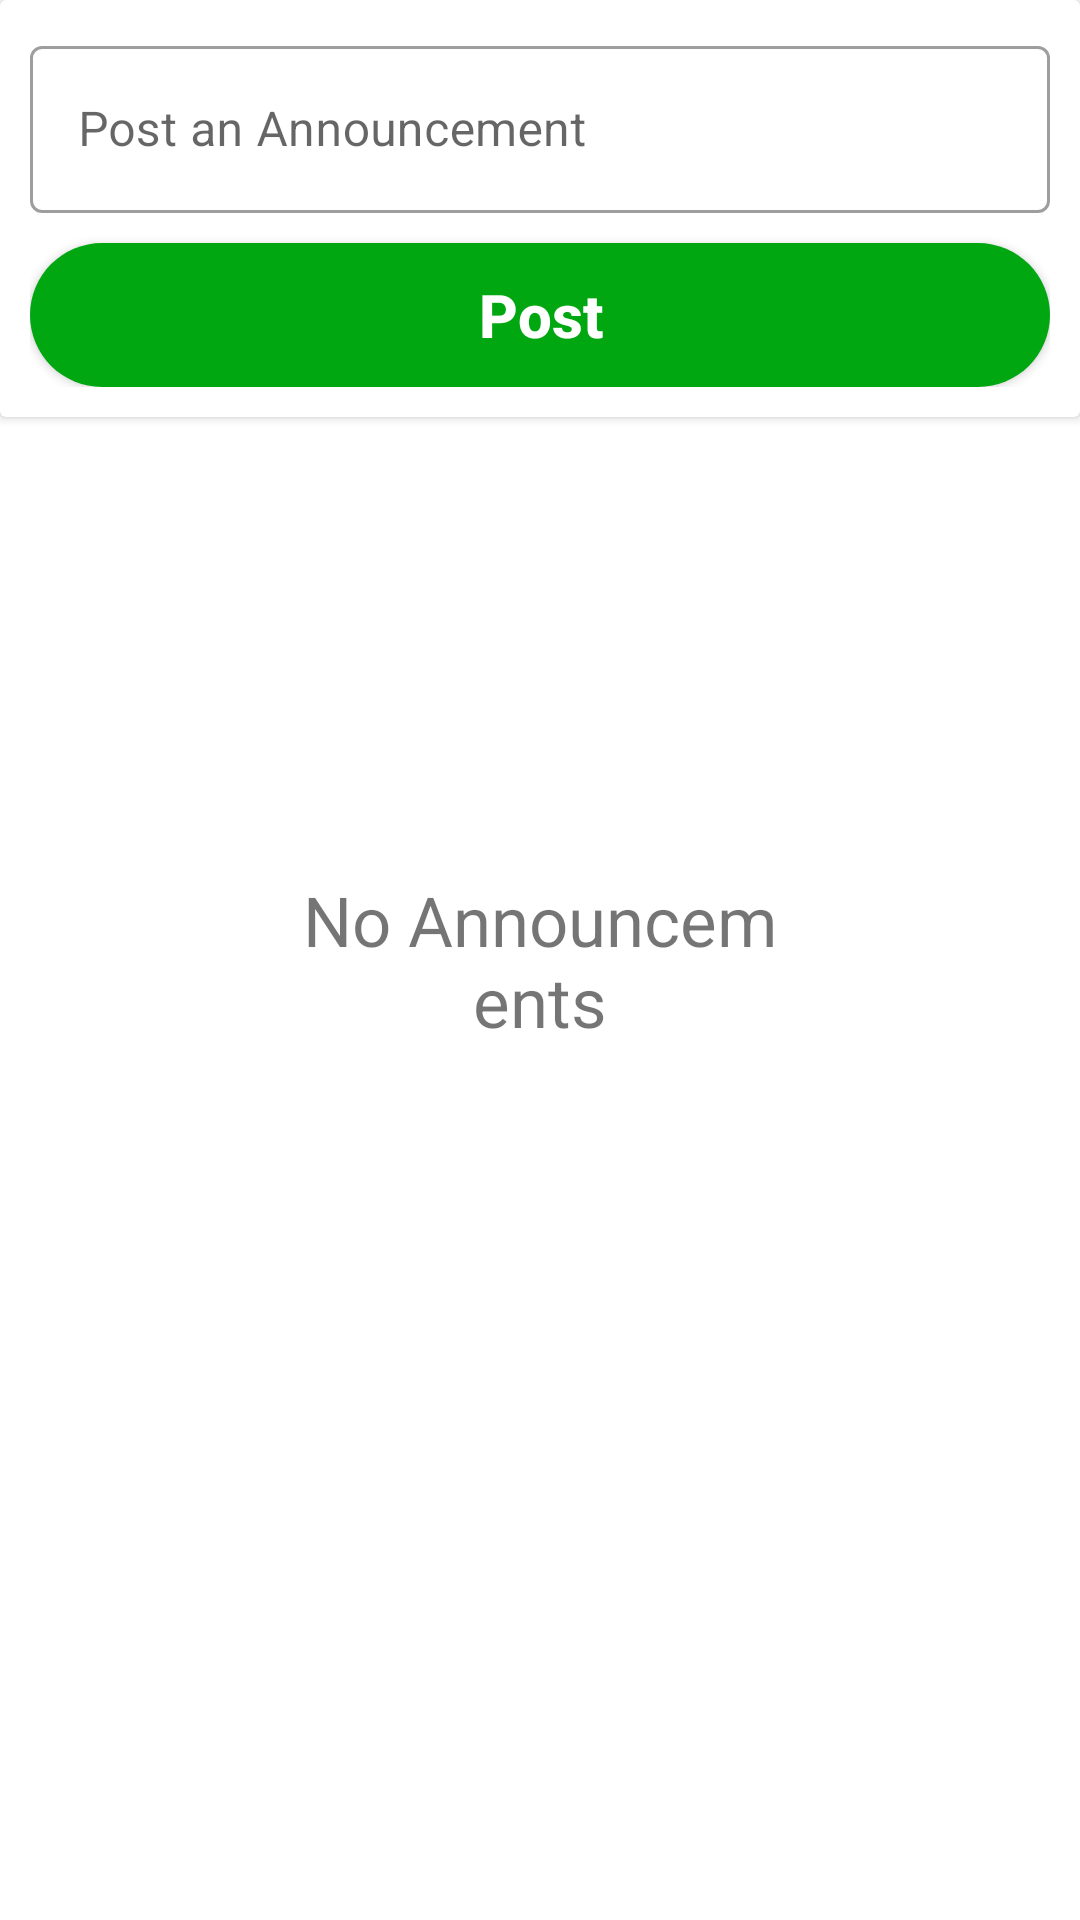

Reconstruct the res/layout file that produces this screen, plus the resources it refers to.
<!-- AndroidManifest.xml: application theme Theme.TauConnect -->
<!-- res/layout/fragment_announcements.xml -->
<?xml version="1.0" encoding="utf-8"?>
<androidx.constraintlayout.widget.ConstraintLayout
    xmlns:android="http://schemas.android.com/apk/res/android"
    xmlns:app="http://schemas.android.com/apk/res-auto"
    xmlns:tools="http://schemas.android.com/tools"
    android:layout_width="match_parent"
    android:layout_height="match_parent"
    tools:context=".AnnouncementsFragment">

    <TextView
        android:id="@+id/emptyAnnouncements"
        android:textAlignment="center"
        android:layout_margin="100dp"
        android:layout_width="match_parent"
        android:layout_height="wrap_content"
        android:text="No Announcements"
        android:textSize="23sp"
        app:layout_constraintBottom_toBottomOf="parent"
        app:layout_constraintEnd_toEndOf="parent"
        app:layout_constraintStart_toStartOf="parent"
        app:layout_constraintTop_toTopOf="parent" />

    <androidx.cardview.widget.CardView
        android:id="@+id/postAnnouncementCard"
        android:layout_width="match_parent"
        android:layout_height="wrap_content"
        app:layout_constraintEnd_toEndOf="parent"
        app:layout_constraintStart_toStartOf="parent"
        app:layout_constraintTop_toTopOf="parent">

        <LinearLayout
            android:layout_width="match_parent"
            android:layout_height="wrap_content"
            android:layout_margin="10dp"
            android:orientation="vertical">

            <com.google.android.material.textfield.TextInputLayout
                style="@style/Widget.MaterialComponents.TextInputLayout.OutlinedBox"
                android:layout_width="match_parent"
                android:layout_height="wrap_content">

                <com.google.android.material.textfield.TextInputEditText
                    android:id="@+id/postAnnouncementText"
                    android:layout_width="match_parent"
                    android:layout_height="wrap_content"
                    android:hint="Post an Announcement" />
            </com.google.android.material.textfield.TextInputLayout>

            <android.widget.Button
                android:id="@+id/postAnnouncement"
                android:layout_width="match_parent"
                android:layout_height="wrap_content"
                android:layout_marginTop="10dp"
                android:background="@drawable/solid_green_btn"
                android:text="Post"
                android:textAllCaps="false"
                android:textColor="@color/white"
                android:textSize="20sp"
                android:textStyle="bold" />
        </LinearLayout>
    </androidx.cardview.widget.CardView>


    <androidx.recyclerview.widget.RecyclerView
        android:id="@+id/announcementRecycler"
        android:layout_width="match_parent"
        android:layout_height="0dp"
        android:layout_margin="10dp"
        app:layout_constraintBottom_toBottomOf="parent"
        app:layout_constraintEnd_toEndOf="parent"
        app:layout_constraintStart_toStartOf="parent"
        app:layout_constraintTop_toBottomOf="@+id/postAnnouncementCard" />

</androidx.constraintlayout.widget.ConstraintLayout>
<!-- resources referenced by this layout -->
<resources>
  <color name="white">#FFFFFFFF</color>
  <!-- drawable solid_green_btn (drawable) -->
  <?xml version="1.0" encoding="utf-8"?>
  <shape xmlns:android="http://schemas.android.com/apk/res/android">
      <solid android:color="@color/green"/>
      <corners android:radius="1000dp"/>
  </shape>
  <style name="Theme.TauConnect" parent="Theme.MaterialComponents.Light.NoActionBar">
          
          <item name="colorPrimary">@color/purple_500</item>
          <item name="colorPrimaryVariant">@color/purple_700</item>
          <item name="colorOnPrimary">@color/white</item>
          
          <item name="colorSecondary">@color/teal_200</item>
          <item name="colorSecondaryVariant">@color/teal_700</item>
          <item name="colorOnSecondary">@color/white</item>
          
          <item name="android:statusBarColor" tools:targetApi="l">@color/green</item>
          
      </style>
  <color name="green">#00A711</color>
  <color name="purple_500">#FF6200EE</color>
  <color name="purple_700">#FF3700B3</color>
  <color name="teal_200">#FF03DAC5</color>
  <color name="teal_700">#FF018786</color>
</resources>
